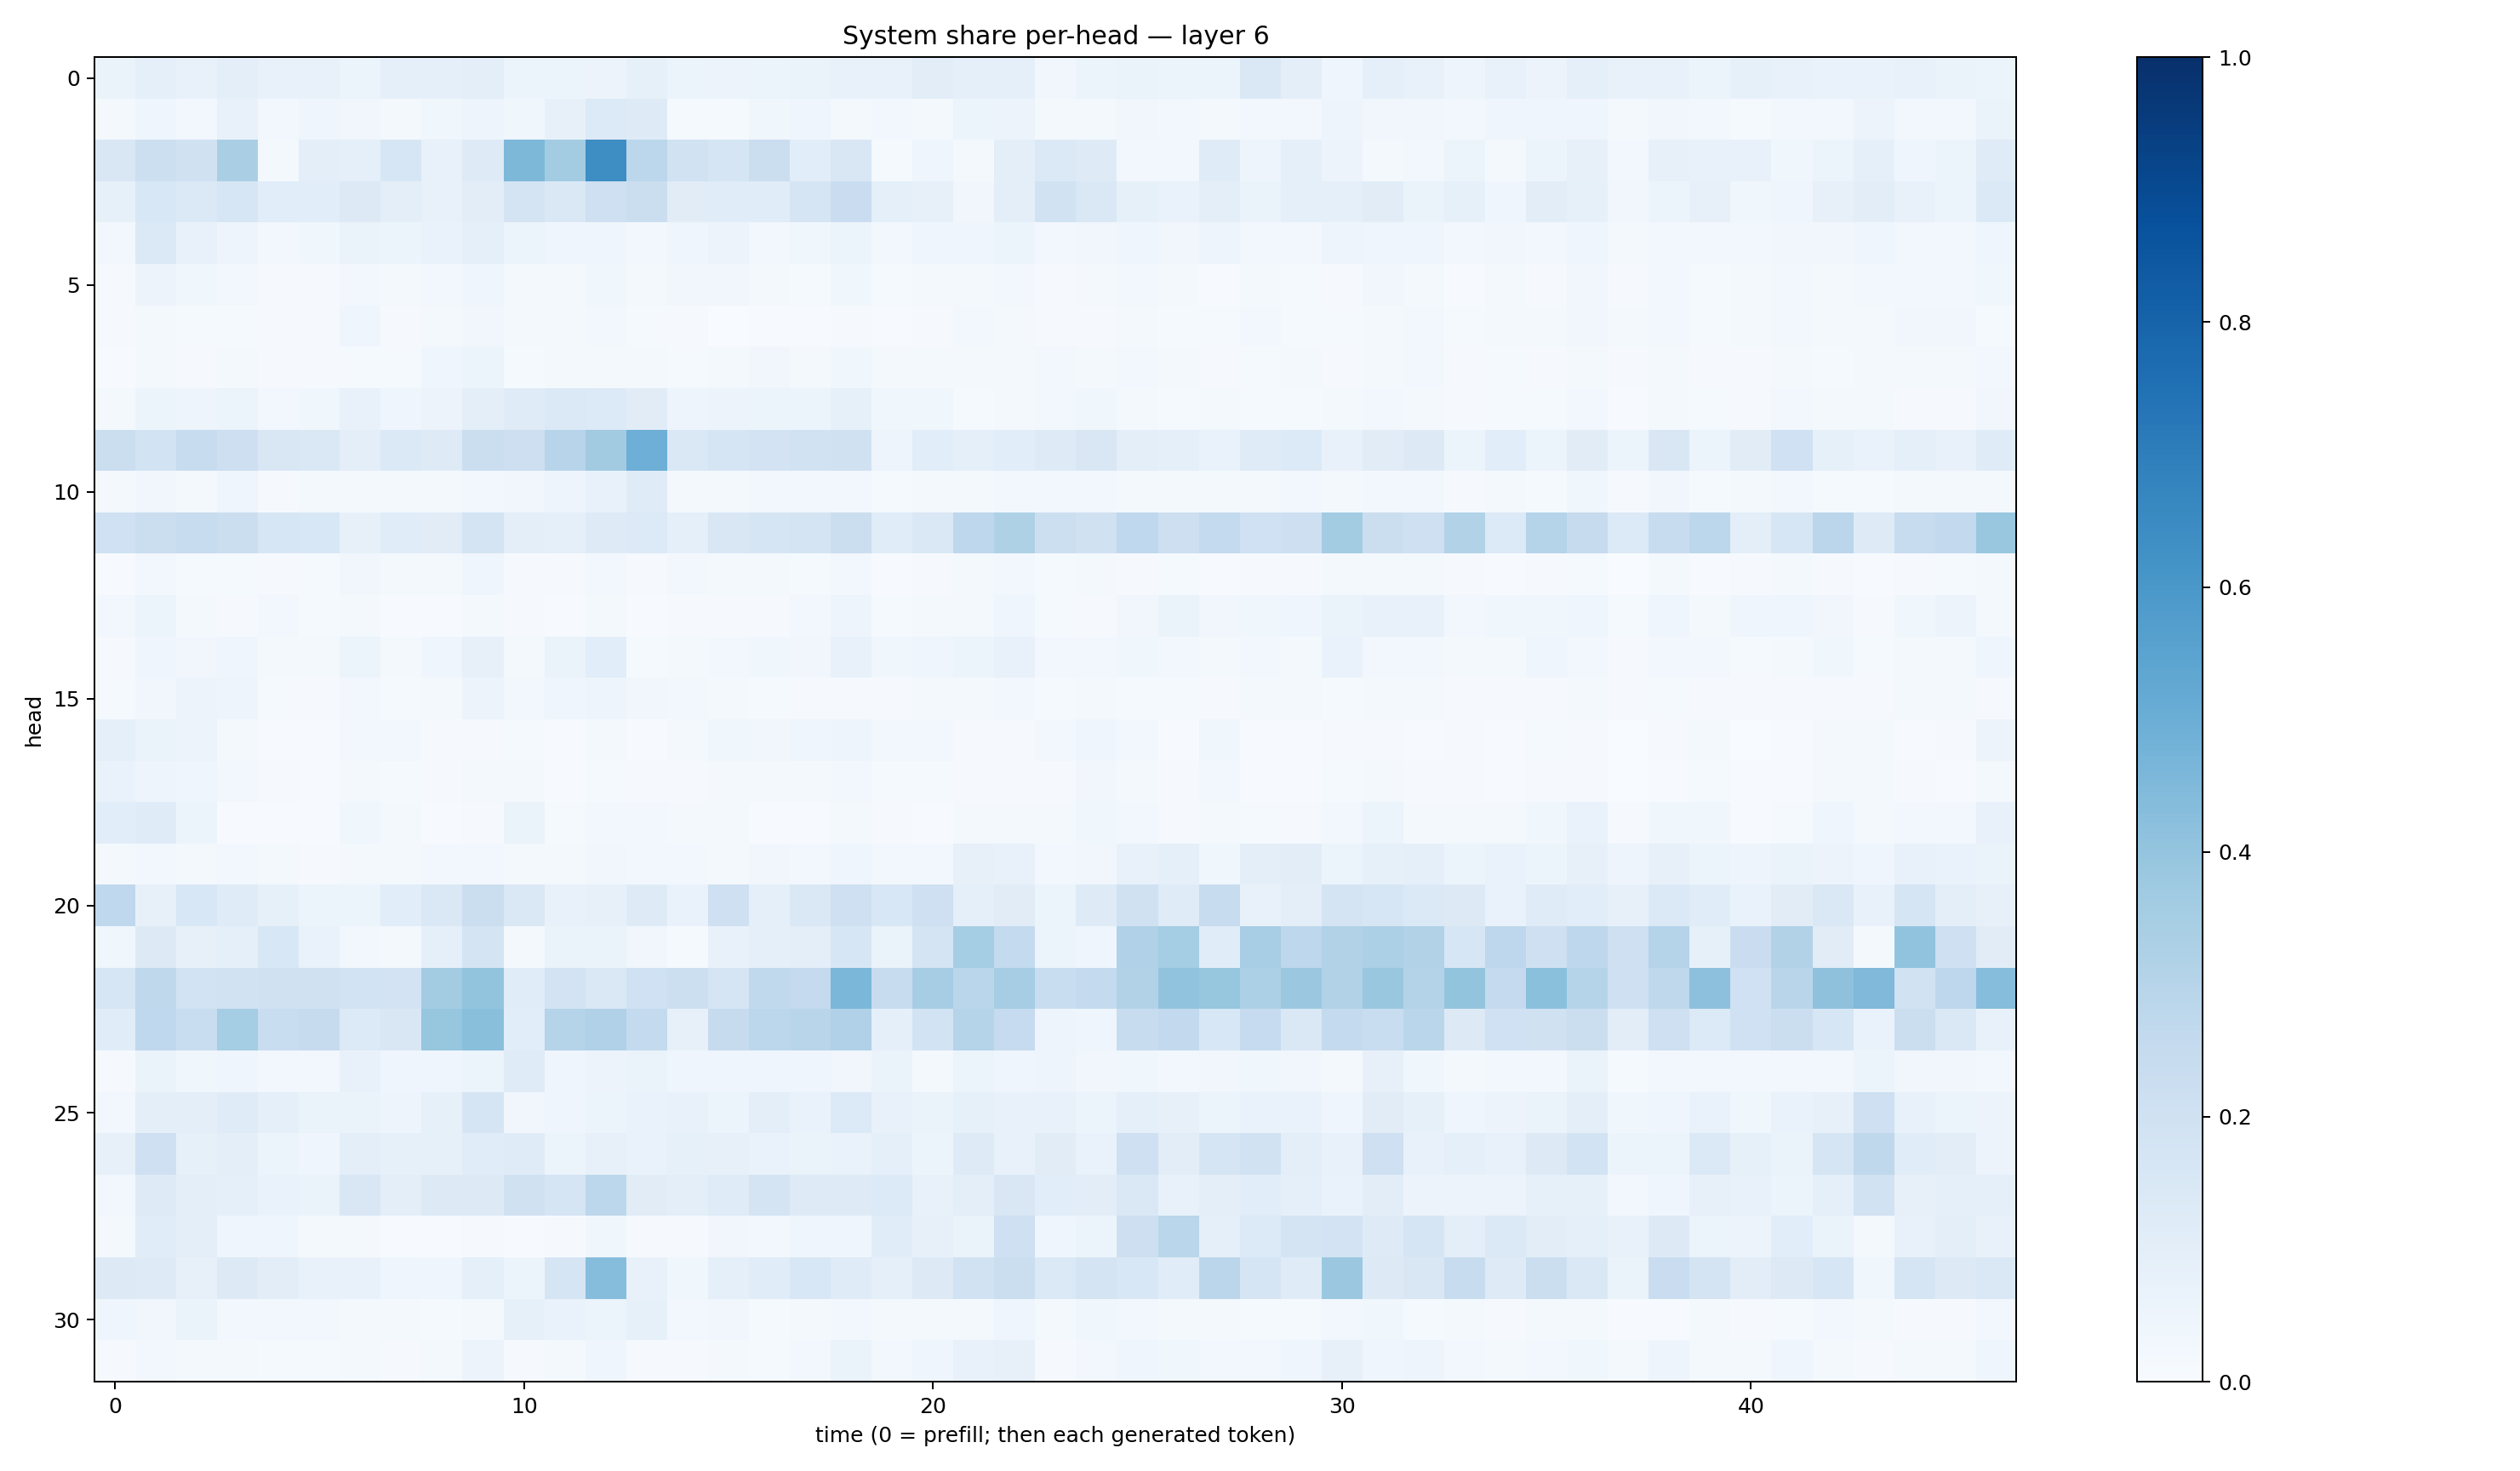

Values plotted in this chart, from the file beside it:
0.06274735, 0.09288511, 0.075917505, 0.10145517, 0.074967414, 0.07782202, 0.058989156, 0.09213286, 0.09223741, 0.100988865, 0.052717768, 0.052083798, 0.056835223, 0.083993405, 0.062049724, 0.058564283, 0.060247816, 0.06304079, 0.07136376, 0.07120965, 0.10447625, 0.08775569, 0.09028739, 0.03211089
0.01955, 0.04482, 0.02661, 0.071, 0.02401, 0.04112, 0.03253, 0.0178, 0.03733, 0.047, 0.03831, 0.07978, 0.1352, 0.1223, 0.01387, 0.01259, 0.03547, 0.0407, 0.02293, 0.03056, 0.01606, 0.05414, 0.05579, 0.01821
0.152, 0.2176, 0.1956, 0.3376, 0.01667, 0.1, 0.09251, 0.1574, 0.07055, 0.1214, 0.4549, 0.3562, 0.6385, 0.2795, 0.1883, 0.1707, 0.2201, 0.1063, 0.1499, 0.01385, 0.042, 0.0227, 0.09675, 0.1396
0.08523, 0.1528, 0.1398, 0.1594, 0.1071, 0.1065, 0.1254, 0.09893, 0.07675, 0.1046, 0.176, 0.1452, 0.2103, 0.2228, 0.1127, 0.114, 0.1138, 0.1695, 0.2276, 0.09047, 0.08145, 0.03192, 0.1014, 0.1922
0.02349, 0.1373, 0.07382, 0.04883, 0.02961, 0.03874, 0.06581, 0.05249, 0.06894, 0.08803, 0.06246, 0.042, 0.03933, 0.0288, 0.04645, 0.05767, 0.03102, 0.03691, 0.05365, 0.02818, 0.04317, 0.04143, 0.05138, 0.02659
0.01092, 0.0566, 0.03662, 0.02533, 0.009243, 0.009026, 0.0297, 0.01575, 0.026, 0.04154, 0.02243, 0.02182, 0.03567, 0.01841, 0.03401, 0.03482, 0.02124, 0.0146, 0.0368, 0.01463, 0.01843, 0.02129, 0.02567, 0.009142
0.009328, 0.02112, 0.01404, 0.01197, 0.008121, 0.008688, 0.04421, 0.009632, 0.01934, 0.03344, 0.01935, 0.02242, 0.02438, 0.01344, 0.009149, 0.003571, 0.005744, 0.003982, 0.01119, 0.00593, 0.009866, 0.02756, 0.01719, 0.009928
0.005055, 0.02262, 0.009226, 0.01655, 0.00872, 0.01, 0.01364, 0.0133, 0.04141, 0.05113, 0.01421, 0.01712, 0.02163, 0.0182, 0.01397, 0.01819, 0.0332, 0.01846, 0.03681, 0.01628, 0.02137, 0.0191, 0.02195, 0.02857
0.01818, 0.05403, 0.0474, 0.05944, 0.02938, 0.0374, 0.07199, 0.04668, 0.05784, 0.1009, 0.1194, 0.1403, 0.1367, 0.1115, 0.04816, 0.05473, 0.05372, 0.05458, 0.0842, 0.03828, 0.03724, 0.01488, 0.02327, 0.0304
0.225, 0.1843, 0.2386, 0.2115, 0.1519, 0.1481, 0.09674, 0.1394, 0.1222, 0.2244, 0.2115, 0.296, 0.3603, 0.4956, 0.1441, 0.1661, 0.1804, 0.194, 0.1958, 0.05017, 0.1071, 0.09195, 0.1074, 0.1234
0.01583, 0.03492, 0.01854, 0.04068, 0.01145, 0.01899, 0.01711, 0.01948, 0.01818, 0.02978, 0.0335, 0.04829, 0.07668, 0.1184, 0.02272, 0.0159, 0.02636, 0.02703, 0.02862, 0.01299, 0.02313, 0.01729, 0.02552, 0.0257
0.2014, 0.2263, 0.2408, 0.2257, 0.1595, 0.1526, 0.0783, 0.1144, 0.111, 0.174, 0.1005, 0.09337, 0.1224, 0.1346, 0.08942, 0.1497, 0.1652, 0.179, 0.2263, 0.1137, 0.143, 0.2766, 0.3206, 0.2162
0.007102, 0.0282, 0.01326, 0.01505, 0.01151, 0.01439, 0.03149, 0.01836, 0.02342, 0.03949, 0.00977, 0.01118, 0.02599, 0.008144, 0.02625, 0.01759, 0.01924, 0.01265, 0.02348, 0.007247, 0.008049, 0.02219, 0.02842, 0.01419
0.0309, 0.06155, 0.01864, 0.01026, 0.02385, 0.01377, 0.02125, 0.006162, 0.006838, 0.01883, 0.00796, 0.007265, 0.02242, 0.004715, 0.01004, 0.009791, 0.01004, 0.02437, 0.0473, 0.0144, 0.01659, 0.01616, 0.0438, 0.0144
0.009293, 0.04137, 0.03235, 0.04522, 0.0175, 0.01739, 0.05287, 0.02246, 0.04055, 0.08067, 0.01734, 0.06452, 0.1072, 0.01468, 0.02015, 0.02733, 0.03717, 0.03392, 0.07581, 0.03637, 0.04156, 0.05252, 0.07497, 0.02964
0.01314, 0.03352, 0.05477, 0.04691, 0.01276, 0.008419, 0.0277, 0.01532, 0.01969, 0.05552, 0.02382, 0.04362, 0.0494, 0.03169, 0.02662, 0.02025, 0.01502, 0.01168, 0.01124, 0.01091, 0.0171, 0.02202, 0.02701, 0.01524
0.08609, 0.06544, 0.05741, 0.02335, 0.005379, 0.006048, 0.02703, 0.02615, 0.01064, 0.01152, 0.0121, 0.007127, 0.01781, 0.007788, 0.02303, 0.03811, 0.03305, 0.04013, 0.04796, 0.02759, 0.02926, 0.009996, 0.00858, 0.02801
0.06705, 0.04949, 0.04426, 0.0265, 0.008289, 0.005445, 0.01802, 0.01512, 0.01075, 0.0167, 0.01795, 0.007179, 0.01492, 0.008105, 0.01166, 0.01698, 0.01611, 0.0202, 0.02391, 0.01371, 0.01315, 0.008202, 0.008825, 0.0115
0.1059, 0.1205, 0.05272, 0.004501, 0.005693, 0.005992, 0.03792, 0.0183, 0.005942, 0.008708, 0.06316, 0.01318, 0.03031, 0.0235, 0.01645, 0.02035, 0.004197, 0.006838, 0.01953, 0.008432, 0.005948, 0.01672, 0.01998, 0.01594
0.01619, 0.02891, 0.02085, 0.03079, 0.02019, 0.01129, 0.02324, 0.01973, 0.02699, 0.02911, 0.01699, 0.01989, 0.03244, 0.03062, 0.02495, 0.02092, 0.03306, 0.02858, 0.03956, 0.03036, 0.02598, 0.08101, 0.07234, 0.02846
0.2667, 0.08059, 0.1526, 0.1184, 0.08335, 0.05204, 0.06245, 0.1078, 0.1469, 0.2249, 0.143, 0.07188, 0.07977, 0.123, 0.06876, 0.2046, 0.09099, 0.1453, 0.2049, 0.156, 0.2099, 0.0894, 0.1132, 0.05357
0.03666, 0.1271, 0.07983, 0.09073, 0.1545, 0.06729, 0.02827, 0.01894, 0.08655, 0.1735, 0.01904, 0.06631, 0.0639, 0.03174, 0.01298, 0.07183, 0.09362, 0.1007, 0.1617, 0.06395, 0.1723, 0.354, 0.2563, 0.05281
0.159, 0.2704, 0.1839, 0.1888, 0.1988, 0.1965, 0.185, 0.1803, 0.3578, 0.4014, 0.1145, 0.1813, 0.1474, 0.2014, 0.2181, 0.1696, 0.2622, 0.2531, 0.4576, 0.2415, 0.3503, 0.2886, 0.3511, 0.2337
0.1144, 0.2664, 0.2311, 0.3525, 0.2323, 0.2428, 0.1337, 0.1518, 0.394, 0.4241, 0.1085, 0.3012, 0.317, 0.2561, 0.08146, 0.2427, 0.2799, 0.2893, 0.3179, 0.08695, 0.1864, 0.3028, 0.2491, 0.04886
0.009604, 0.06481, 0.03617, 0.04122, 0.02633, 0.02807, 0.074, 0.04056, 0.04618, 0.0625, 0.1172, 0.04531, 0.0555, 0.06278, 0.04094, 0.04129, 0.04634, 0.04082, 0.03376, 0.06372, 0.01981, 0.05296, 0.04017, 0.04871
0.02575, 0.09796, 0.09797, 0.1178, 0.08777, 0.06519, 0.0642, 0.05064, 0.08561, 0.1648, 0.03407, 0.04637, 0.06176, 0.06918, 0.07578, 0.06135, 0.09988, 0.06789, 0.1353, 0.07254, 0.06365, 0.08425, 0.07532, 0.07513
0.07945, 0.2059, 0.08564, 0.09804, 0.05205, 0.04093, 0.0963, 0.08406, 0.08466, 0.1169, 0.1173, 0.05934, 0.07839, 0.06851, 0.084, 0.0803, 0.06746, 0.06334, 0.06733, 0.08655, 0.05438, 0.1244, 0.07074, 0.1098
0.03006, 0.1235, 0.09591, 0.09324, 0.06945, 0.06279, 0.1521, 0.0997, 0.1265, 0.1289, 0.1979, 0.1686, 0.2812, 0.1119, 0.1015, 0.1196, 0.1742, 0.122, 0.1222, 0.1353, 0.07461, 0.0949, 0.15, 0.1063
0.02334, 0.1142, 0.1001, 0.04399, 0.0395, 0.01644, 0.01805, 0.006786, 0.006599, 0.008613, 0.005416, 0.01014, 0.03751, 0.00891, 0.008565, 0.03265, 0.02897, 0.04611, 0.04621, 0.1157, 0.08187, 0.06525, 0.2054, 0.03945
0.1255, 0.1235, 0.08185, 0.1254, 0.1032, 0.07679, 0.07052, 0.04367, 0.04206, 0.09186, 0.05181, 0.1648, 0.431, 0.07371, 0.03848, 0.09362, 0.1149, 0.156, 0.1191, 0.09073, 0.1258, 0.1882, 0.2205, 0.1384
0.0463, 0.03378, 0.06637, 0.02439, 0.03083, 0.02396, 0.02255, 0.02005, 0.01505, 0.02248, 0.08436, 0.07013, 0.05958, 0.08309, 0.02804, 0.03399, 0.01519, 0.01983, 0.02384, 0.02269, 0.02206, 0.01935, 0.04415, 0.02067
0.009902, 0.02805, 0.01862, 0.01942, 0.01303, 0.01522, 0.02292, 0.0101, 0.02278, 0.05816, 0.00896, 0.02239, 0.04306, 0.01049, 0.01018, 0.01896, 0.01507, 0.02664, 0.06425, 0.02902, 0.04325, 0.07124, 0.07999, 0.008844
